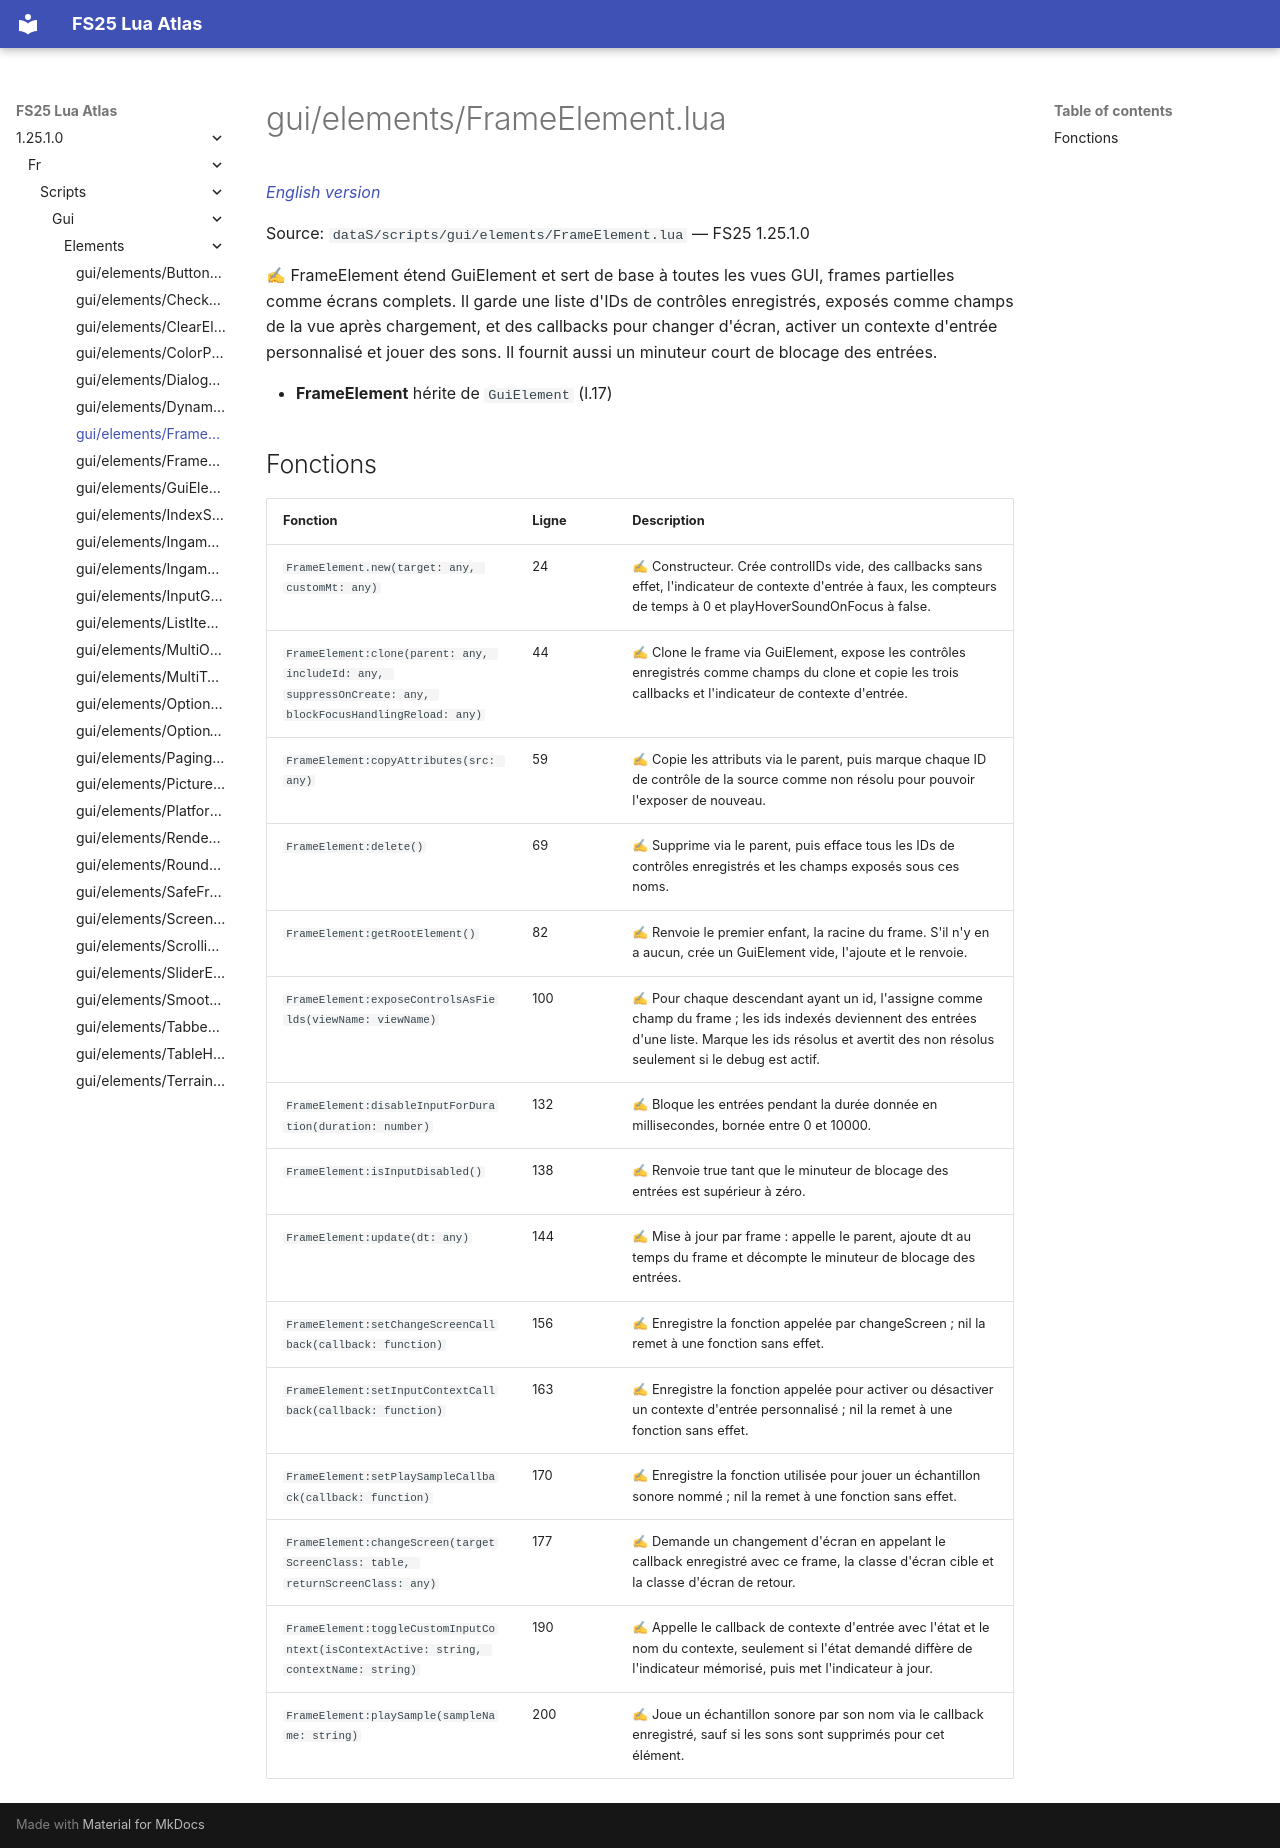

repository: Tim0219800/fs25-lua-atlas · page: 1.25.1.0/fr/scripts/gui/elements/FrameElement.html · generator: mkdocs

# gui/elements/FrameElement.lua

*[English version](../../../../scripts/gui/elements/FrameElement.md)*

Source: `dataS/scripts/gui/elements/FrameElement.lua` — FS25 1.25.1.0

✍ FrameElement étend GuiElement et sert de base à toutes les vues GUI, frames partielles comme écrans complets. Il garde une liste d'IDs de contrôles enregistrés, exposés comme champs de la vue après chargement, et des callbacks pour changer d'écran, activer un contexte d'entrée personnalisé et jouer des sons. Il fournit aussi un minuteur court de blocage des entrées.

- **FrameElement** hérite de `GuiElement` (l.17)

## Fonctions

| Fonction | Ligne | Description |
|---|---|---|
| `FrameElement.new(target: any, customMt: any)` | 24 | ✍ Constructeur. Crée controlIDs vide, des callbacks sans effet, l'indicateur de contexte d'entrée à faux, les compteurs de temps à 0 et playHoverSoundOnFocus à false. |
| `FrameElement:clone(parent: any, includeId: any, suppressOnCreate: any, blockFocusHandlingReload: any)` | 44 | ✍ Clone le frame via GuiElement, expose les contrôles enregistrés comme champs du clone et copie les trois callbacks et l'indicateur de contexte d'entrée. |
| `FrameElement:copyAttributes(src: any)` | 59 | ✍ Copie les attributs via le parent, puis marque chaque ID de contrôle de la source comme non résolu pour pouvoir l'exposer de nouveau. |
| `FrameElement:delete()` | 69 | ✍ Supprime via le parent, puis efface tous les IDs de contrôles enregistrés et les champs exposés sous ces noms. |
| `FrameElement:getRootElement()` | 82 | ✍ Renvoie le premier enfant, la racine du frame. S'il n'y en a aucun, crée un GuiElement vide, l'ajoute et le renvoie. |
| `FrameElement:exposeControlsAsFields(viewName: viewName)` | 100 | ✍ Pour chaque descendant ayant un id, l'assigne comme champ du frame ; les ids indexés deviennent des entrées d'une liste. Marque les ids résolus et avertit des non résolus seulement si le debug est actif. |
| `FrameElement:disableInputForDuration(duration: number)` | 132 | ✍ Bloque les entrées pendant la durée donnée en millisecondes, bornée entre 0 et 10000. |
| `FrameElement:isInputDisabled()` | 138 | ✍ Renvoie true tant que le minuteur de blocage des entrées est supérieur à zéro. |
| `FrameElement:update(dt: any)` | 144 | ✍ Mise à jour par frame : appelle le parent, ajoute dt au temps du frame et décompte le minuteur de blocage des entrées. |
| `FrameElement:setChangeScreenCallback(callback: function)` | 156 | ✍ Enregistre la fonction appelée par changeScreen ; nil la remet à une fonction sans effet. |
| `FrameElement:setInputContextCallback(callback: function)` | 163 | ✍ Enregistre la fonction appelée pour activer ou désactiver un contexte d'entrée personnalisé ; nil la remet à une fonction sans effet. |
| `FrameElement:setPlaySampleCallback(callback: function)` | 170 | ✍ Enregistre la fonction utilisée pour jouer un échantillon sonore nommé ; nil la remet à une fonction sans effet. |
| `FrameElement:changeScreen(targetScreenClass: table, returnScreenClass: any)` | 177 | ✍ Demande un changement d'écran en appelant le callback enregistré avec ce frame, la classe d'écran cible et la classe d'écran de retour. |
| `FrameElement:toggleCustomInputContext(isContextActive: string, contextName: string)` | 190 | ✍ Appelle le callback de contexte d'entrée avec l'état et le nom du contexte, seulement si l'état demandé diffère de l'indicateur mémorisé, puis met l'indicateur à jour. |
| `FrameElement:playSample(sampleName: string)` | 200 | ✍ Joue un échantillon sonore par son nom via le callback enregistré, sauf si les sons sont supprimés pour cet élément. |
